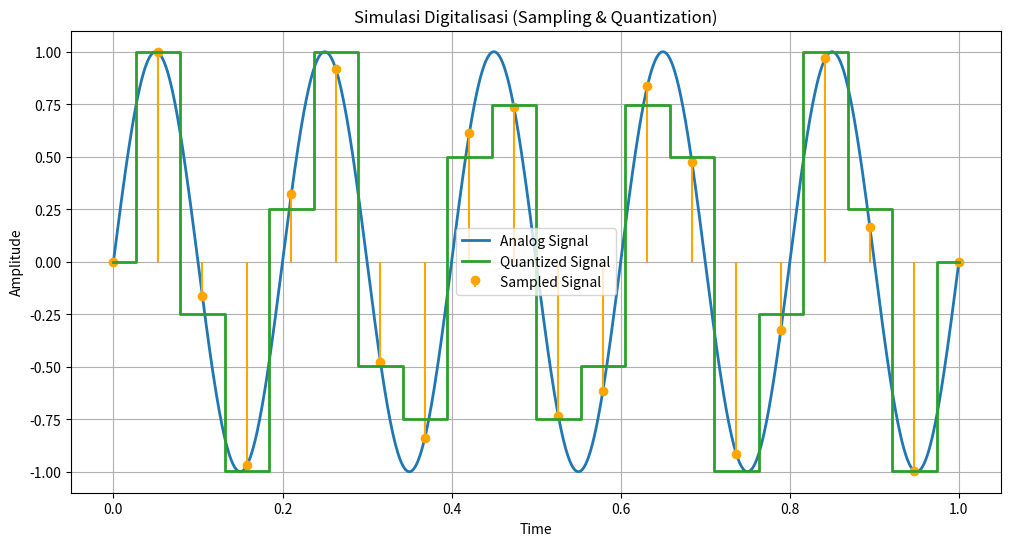

Recreate this plot in Python.
import numpy as np
import matplotlib.pyplot as plt

def simulate_digitization(analog_signal, sampling_rate, quantization_levels):
    """
    analog_signal: fungsi kontinu f(x)
    sampling_rate: jumlah sampel
    quantization_levels: jumlah level kuantisasi
    """
    
    # ==========================
    # 1. SINYAL ANALOG (CONTINUOUS)
    # ==========================
    t_continuous = np.linspace(0, 1, 1000)  # waktu kontinu
    y_continuous = analog_signal(t_continuous)
    
    # ==========================
    # 2. SAMPLING
    # ==========================
    t_sampled = np.linspace(0, 1, sampling_rate)
    y_sampled = analog_signal(t_sampled)
    
    # ==========================
    # 3. QUANTIZATION
    # ==========================
    y_min = np.min(y_sampled)
    y_max = np.max(y_sampled)
    
    step_size = (y_max - y_min) / quantization_levels
    
    y_quantized = np.round((y_sampled - y_min) / step_size) * step_size + y_min
    
    # ==========================
    # 4. VISUALISASI
    # ==========================
    plt.figure(figsize=(12, 6))
    
    # Sinyal analog
    plt.plot(t_continuous, y_continuous, label="Analog Signal", linewidth=2)
    
    # Sampling
    plt.stem(t_sampled, y_sampled, linefmt='orange', 
             markerfmt='o', basefmt=" ", label="Sampled Signal")
    
    # Quantized
    plt.step(t_sampled, y_quantized, where='mid',
             label="Quantized Signal", linewidth=2)
    
    plt.title("Simulasi Digitalisasi (Sampling & Quantization)")
    plt.xlabel("Time")
    plt.ylabel("Amplitude")
    plt.legend()
    plt.grid(True)
    plt.show()
    
    return {
        "sampling_rate": sampling_rate,
        "quantization_levels": quantization_levels,
        "step_size": step_size
    }


# ==================================
# CONTOH PENGGUNAAN
# ==================================

# Definisi sinyal analog (sinus)
def analog_signal(t):
    return np.sin(2 * np.pi * 5 * t)

result = simulate_digitization(
    analog_signal=analog_signal,
    sampling_rate=20,
    quantization_levels=8
)

print("Hasil Simulasi:")
print(result)
